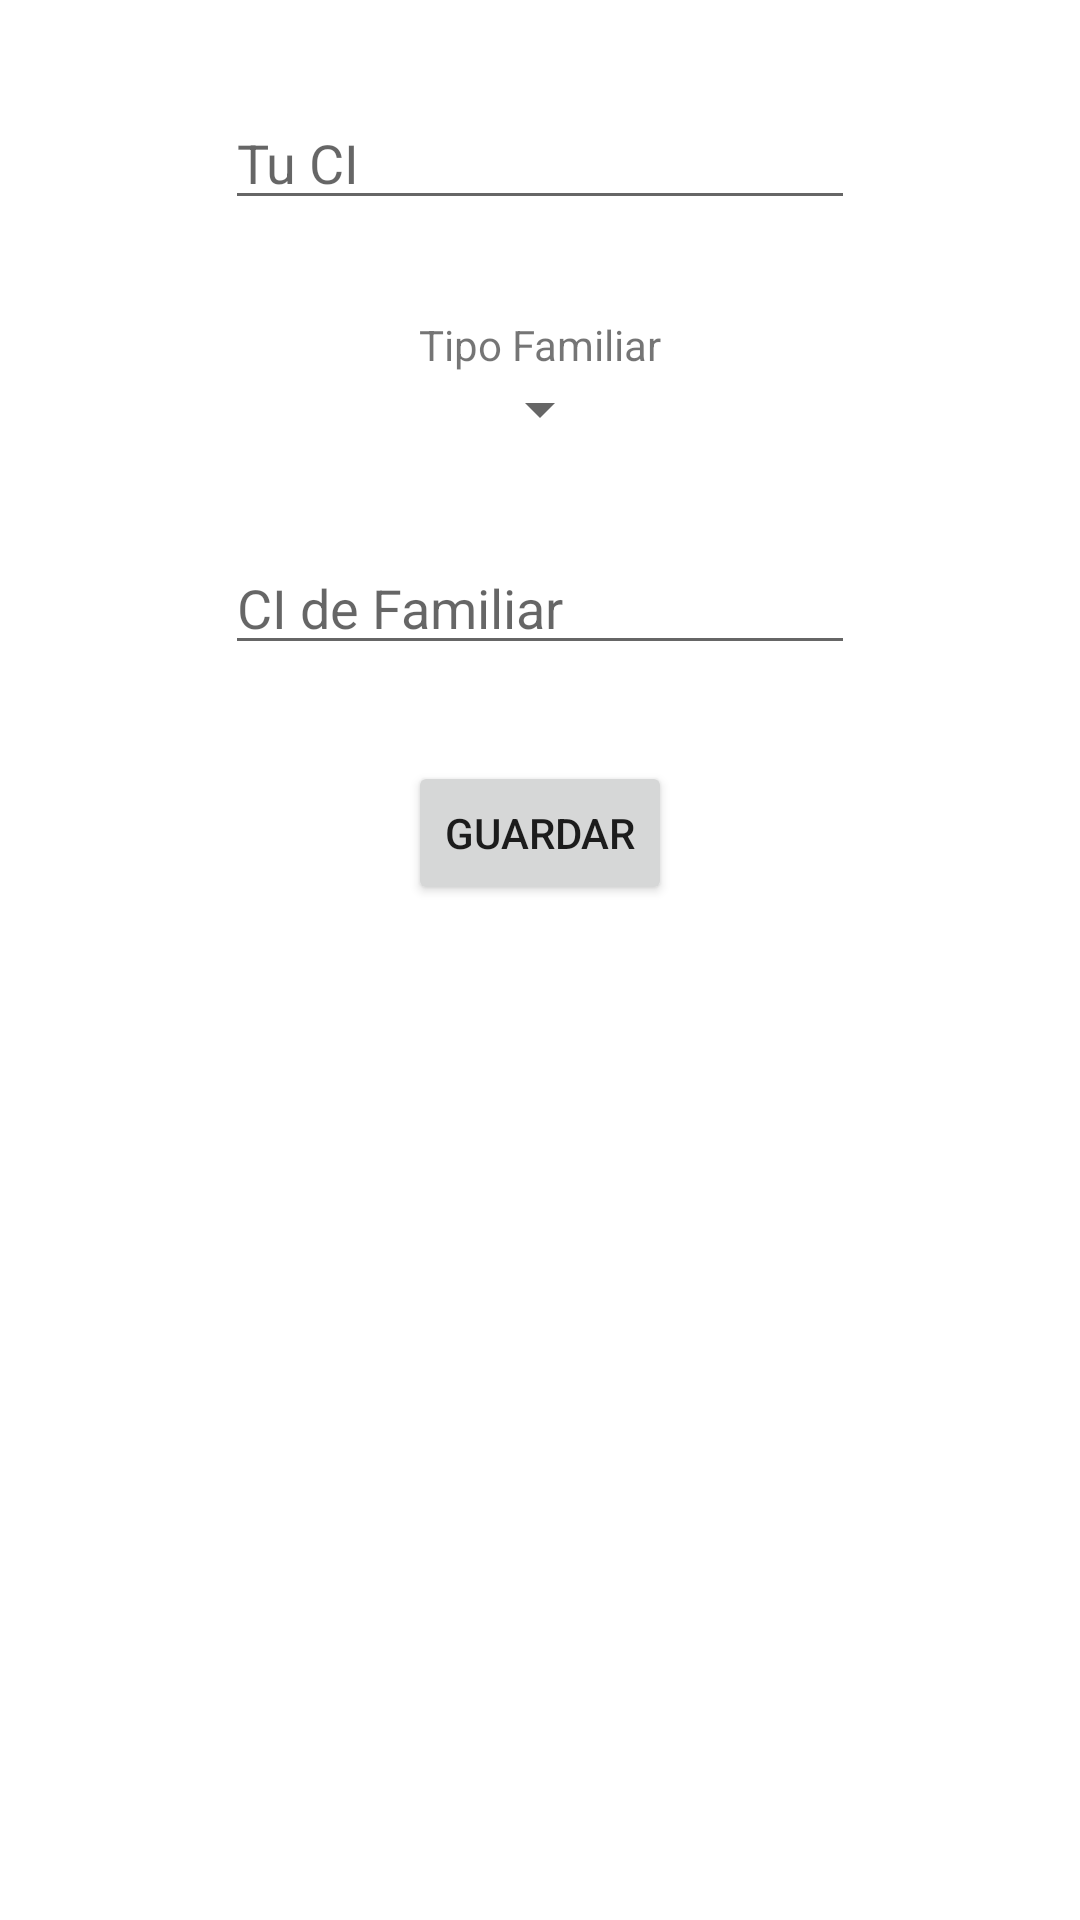

This screen was rendered from an Android layout file. Write that file and the resources it references.
<!-- AndroidManifest.xml: application theme Theme.Iglesia_App -->
<!-- res/layout/activity_parentesco_formulario.xml -->
<?xml version="1.0" encoding="utf-8"?>
<androidx.constraintlayout.widget.ConstraintLayout xmlns:android="http://schemas.android.com/apk/res/android"
    xmlns:app="http://schemas.android.com/apk/res-auto"
    xmlns:tools="http://schemas.android.com/tools"
    android:layout_width="match_parent"
    android:layout_height="match_parent"
    tools:context=".Controladores.Parentesco.FormularioParentesco">

    <EditText
        android:id="@+id/et_ci"
        android:layout_width="wrap_content"
        android:layout_height="wrap_content"
        android:layout_marginTop="32dp"
        android:ems="10"
        android:hint="@string/ci3"
        android:inputType="number"
        app:layout_constraintEnd_toEndOf="parent"
        app:layout_constraintStart_toStartOf="parent"
        app:layout_constraintTop_toTopOf="parent" />

    <EditText
        android:id="@+id/et_ci2"
        android:layout_width="wrap_content"
        android:layout_height="wrap_content"
        android:layout_marginTop="32dp"
        android:ems="10"
        android:hint="@string/ci4"
        android:inputType="number"
        app:layout_constraintEnd_toEndOf="parent"
        app:layout_constraintStart_toStartOf="parent"
        app:layout_constraintTop_toBottomOf="@+id/spinner" />

    <TextView
        android:id="@+id/textView5"
        android:layout_width="wrap_content"
        android:layout_height="wrap_content"
        android:layout_marginTop="32dp"
        android:text="Tipo Familiar"
        app:layout_constraintEnd_toEndOf="parent"
        app:layout_constraintStart_toStartOf="parent"
        app:layout_constraintTop_toBottomOf="@+id/et_ci" />

    <Button
        android:id="@+id/btn_guardar"
        android:layout_width="wrap_content"
        android:layout_height="wrap_content"
        android:layout_marginTop="32dp"
        android:text="@string/Guardar"
        app:layout_constraintEnd_toEndOf="parent"
        app:layout_constraintStart_toStartOf="parent"
        app:layout_constraintTop_toBottomOf="@+id/et_ci2" />

    <Spinner
        android:id="@+id/spinner"
        android:layout_width="wrap_content"
        android:layout_height="wrap_content"
        app:layout_constraintEnd_toEndOf="parent"
        app:layout_constraintStart_toStartOf="parent"
        app:layout_constraintTop_toBottomOf="@+id/textView5" />
</androidx.constraintlayout.widget.ConstraintLayout>
<!-- resources referenced by this layout -->
<resources>
  <string name="Guardar">Guardar</string>
  <string name="ci3">Tu CI</string>
  <string name="ci4">CI de Familiar</string>
  <style name="Theme.Iglesia_App" parent="Theme.MaterialComponents.DayNight.DarkActionBar">
          
          <item name="colorPrimary">@color/purple_500</item>
          <item name="colorPrimaryVariant">@color/purple_700</item>
          <item name="colorOnPrimary">@color/white</item>
          
          <item name="colorSecondary">@color/teal_200</item>
          <item name="colorSecondaryVariant">@color/teal_700</item>
          <item name="colorOnSecondary">@color/black</item>
          
          <item name="android:statusBarColor" tools:targetApi="l">?attr/colorPrimaryVariant</item>
          
      </style>
  <!-- not gathered from this repository: default colours our renderer supplied (Android Studio template values) -->
  <color name="purple_500">#FF6200EE</color>
  <color name="purple_700">#FF3700B3</color>
  <color name="teal_200">#FF03DAC5</color>
  <color name="teal_700">#FF018786</color>
  <color name="black">#FF000000</color>
  <color name="white">#FFFFFFFF</color>
</resources>
